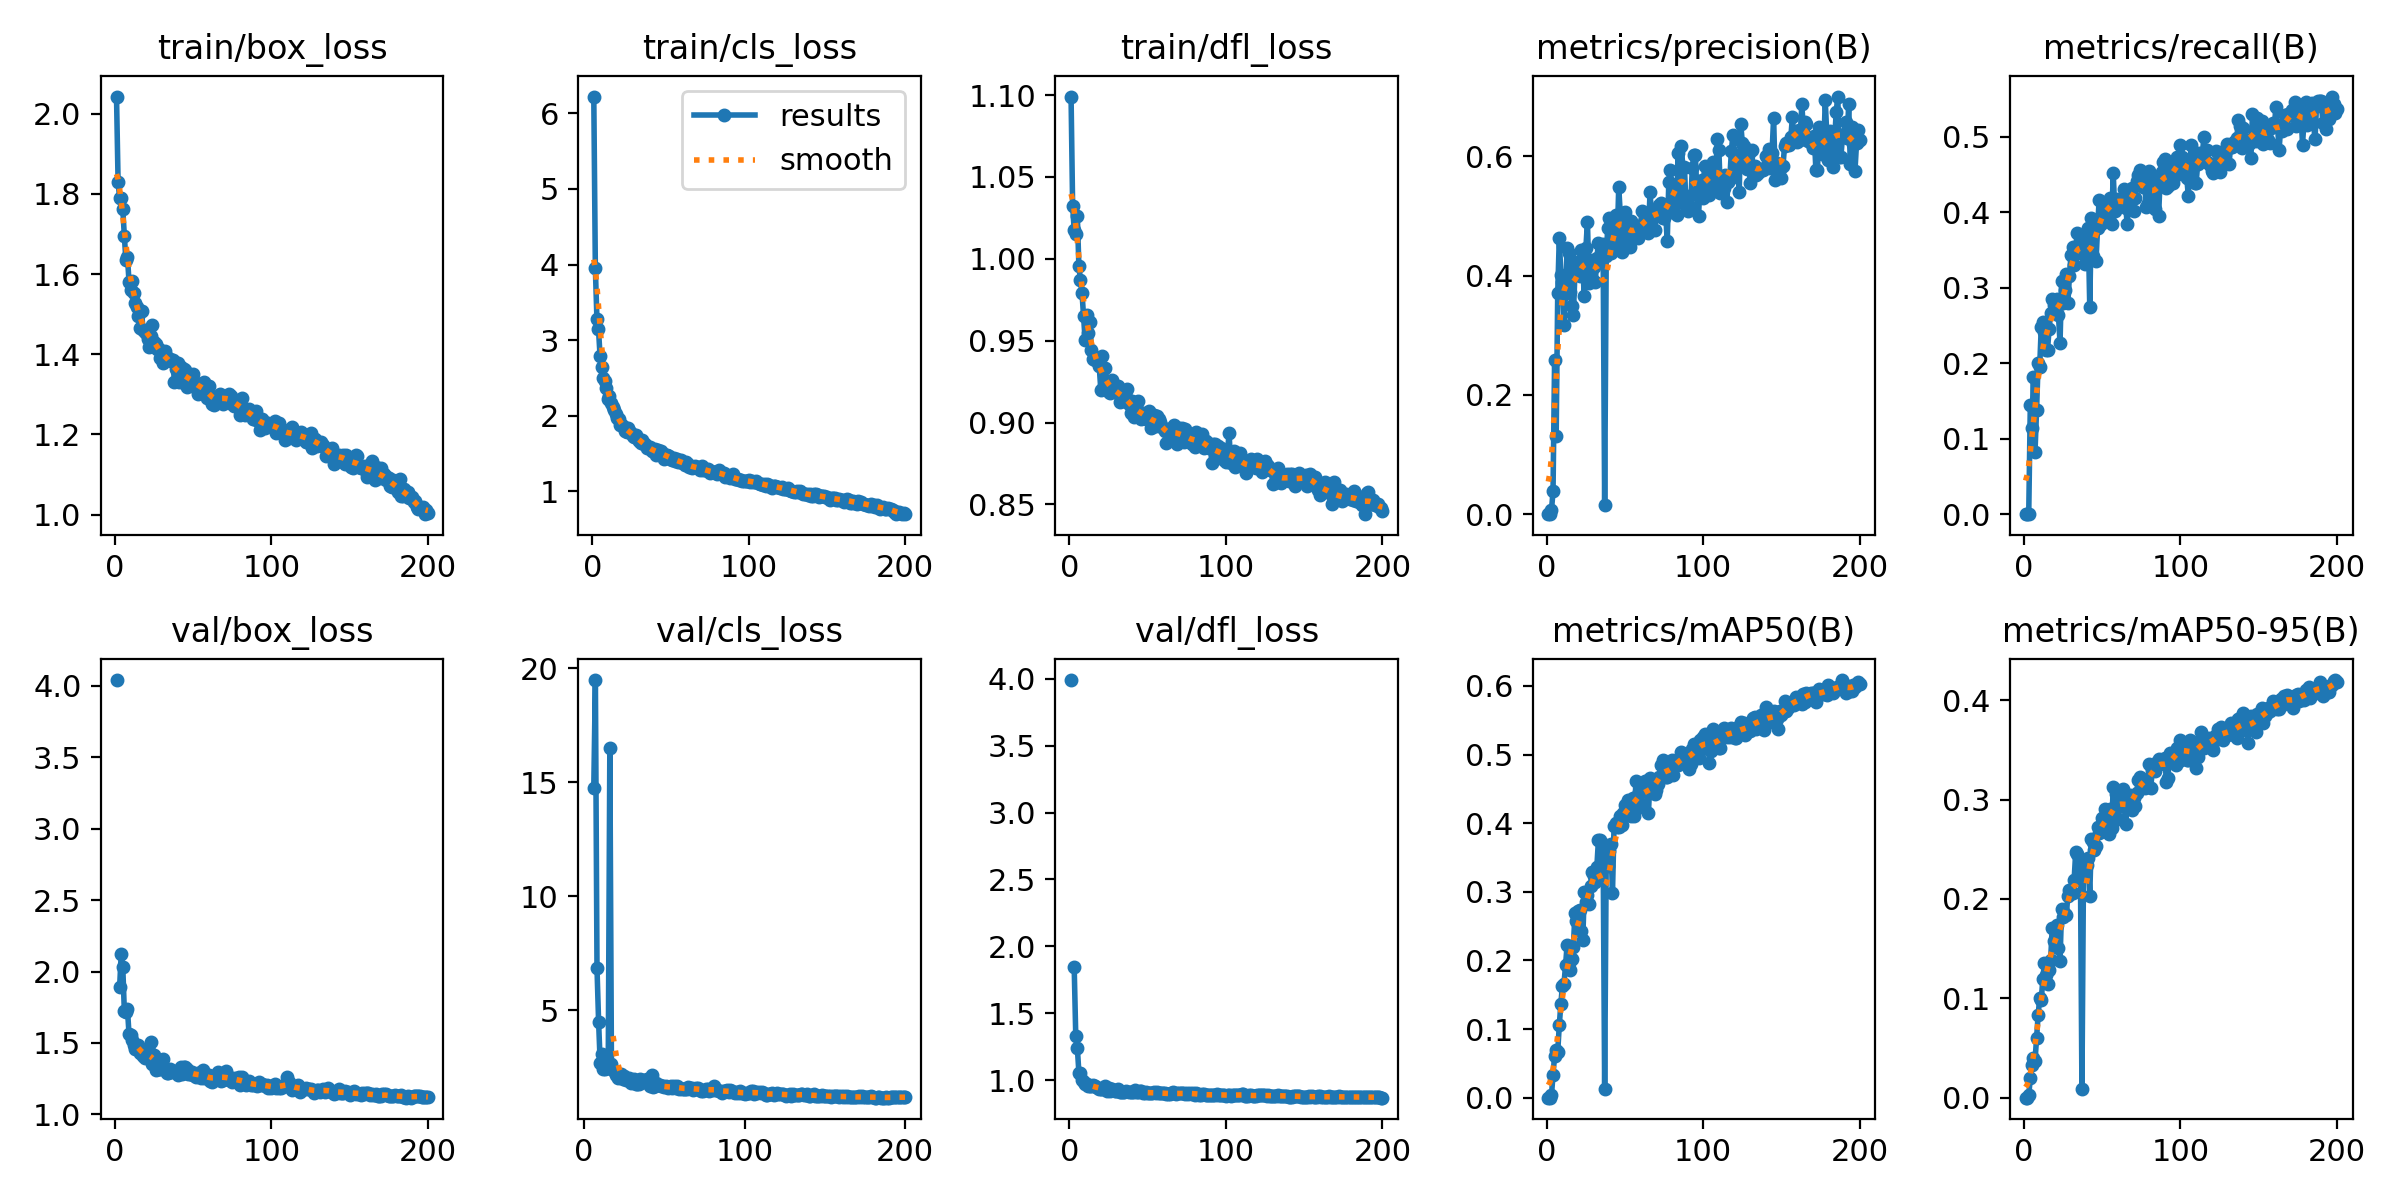

Source data for this figure (header and first rows):
epoch, train/box_loss, train/cls_loss, train/dfl_loss, metrics/precision(B), metrics/recall(B), metrics/mAP50(B), metrics/mAP50-95(B), val/box_loss, val/cls_loss, val/dfl_loss, lr/pg0, lr/pg1, lr/pg2
1, 2.043, 6.222, 1.099, 0, 0, 0, 0, 4.04, inf, 3.99, 0.0775, 0.0025, 0.0025
2, 1.831, 3.952, 1.032, 0, 0, 0, 0, nan, nan, nan, 0.05407, 0.005075, 0.005075
3, 1.789, 3.281, 1.018, 0.00645, 0.00064, 0.00328, 0.00262, 1.893, inf, 1.844, 0.03062, 0.007623, 0.007623
4, 1.789, 3.149, 1.015, 0.03829, 0.1442, 0.03372, 0.01973, 2.122, inf, 1.333, 0.00985, 0.00985, 0.00985
5, 1.762, 2.792, 1.026, 0.2579, 0.1141, 0.06082, 0.03309, 2.032, inf, 1.243, 0.00985, 0.00985, 0.00985
6, 1.696, 2.649, 0.9956, 0.1316, 0.181, 0.07005, 0.03961, 1.724, 14.76, 1.057, 0.0098, 0.0098, 0.0098
7, 1.634, 2.502, 0.9868, 0.3709, 0.08171, 0.06708, 0.03676, 1.714, 19.49, 1.053, 0.00975, 0.00975, 0.00975
8, 1.643, 2.457, 0.9792, 0.463, 0.1373, 0.1053, 0.06053, 1.737, 6.856, 1.003, 0.0097, 0.0097, 0.0097
9, 1.581, 2.362, 0.9652, 0.4018, 0.2007, 0.1369, 0.08295, 1.561, 4.506, 0.9829, 0.00965, 0.00965, 0.00965
10, 1.561, 2.215, 0.9502, 0.3886, 0.1951, 0.1626, 0.1003, 1.553, 2.683, 0.9711, 0.0096, 0.0096, 0.0096
11, 1.582, 2.259, 0.9657, 0.3181, 0.2482, 0.1658, 0.09824, 1.519, 3.077, 0.9694, 0.00955, 0.00955, 0.00955
12, 1.554, 2.164, 0.9549, 0.3703, 0.2545, 0.1928, 0.1192, 1.488, 2.409, 0.9578, 0.009501, 0.009501, 0.009501
13, 1.528, 2.113, 0.9615, 0.4463, 0.2417, 0.2223, 0.1356, 1.459, 2.415, 0.9523, 0.009451, 0.009451, 0.009451
14, 1.517, 2.074, 0.9445, 0.4385, 0.2174, 0.1957, 0.1239, 1.481, 2.635, 0.956, 0.009401, 0.009401, 0.009401
15, 1.496, 2.028, 0.9386, 0.3726, 0.2171, 0.1862, 0.1148, 1.485, 2.485, 0.9597, 0.009351, 0.009351, 0.009351
16, 1.467, 1.969, 0.9383, 0.3489, 0.2452, 0.2016, 0.1284, 1.429, 16.53, 0.9545, 0.009301, 0.009301, 0.009301
17, 1.508, 1.96, 0.9391, 0.3345, 0.2659, 0.2192, 0.139, 1.449, 2.664, 0.9482, 0.009251, 0.009251, 0.009251
18, 1.46, 1.877, 0.9394, 0.4046, 0.2854, 0.2691, 0.1709, 1.408, 2.384, 0.9385, 0.009201, 0.009201, 0.009201
19, 1.456, 1.878, 0.9344, 0.4229, 0.2771, 0.2576, 0.1582, 1.398, 2.296, 0.9314, 0.009151, 0.009151, 0.009151
20, 1.452, 1.851, 0.9201, 0.4045, 0.2766, 0.2725, 0.1704, 1.401, 2.167, 0.9342, 0.009101, 0.009101, 0.009101
21, 1.439, 1.795, 0.9409, 0.3991, 0.2847, 0.2737, 0.1737, 1.396, 2.054, 0.933, 0.009051, 0.009051, 0.009051
22, 1.418, 1.782, 0.9225, 0.443, 0.2631, 0.243, 0.1511, 1.444, 2.142, 0.942, 0.009001, 0.009001, 0.009001
23, 1.446, 1.837, 0.9335, 0.4139, 0.2269, 0.2303, 0.138, 1.508, 2.195, 0.9564, 0.008951, 0.008951, 0.008951
24, 1.474, 1.79, 0.9211, 0.3652, 0.3084, 0.3001, 0.1896, 1.351, 1.992, 0.9218, 0.008901, 0.008901, 0.008901
25, 1.43, 1.772, 0.9185, 0.4464, 0.28, 0.2848, 0.1814, 1.415, 2.108, 0.9383, 0.008851, 0.008851, 0.008851
26, 1.425, 1.731, 0.9177, 0.4905, 0.2974, 0.2954, 0.1845, 1.314, 1.926, 0.9163, 0.008801, 0.008801, 0.008801
27, 1.414, 1.723, 0.9257, 0.3872, 0.3175, 0.2815, 0.1837, 1.366, 2.006, 0.9334, 0.008751, 0.008751, 0.008751
28, 1.414, 1.749, 0.92, 0.427, 0.2795, 0.3086, 0.203, 1.32, 2.054, 0.9262, 0.008701, 0.008701, 0.008701
29, 1.391, 1.697, 0.9186, 0.3943, 0.3148, 0.3288, 0.2086, 1.316, 1.817, 0.9148, 0.008651, 0.008651, 0.008651
30, 1.407, 1.67, 0.9187, 0.4145, 0.3429, 0.3228, 0.2081, 1.33, 1.856, 0.9191, 0.008601, 0.008601, 0.008601
31, 1.379, 1.635, 0.9221, 0.3896, 0.3536, 0.3143, 0.2058, 1.387, 1.983, 0.9339, 0.008552, 0.008552, 0.008552
32, 1.407, 1.676, 0.9127, 0.4295, 0.3304, 0.3357, 0.2188, 1.315, 1.784, 0.9131, 0.008502, 0.008502, 0.008502
33, 1.393, 1.625, 0.9189, 0.455, 0.3518, 0.3748, 0.2468, 1.287, 1.776, 0.911, 0.008452, 0.008452, 0.008452
34, 1.389, 1.627, 0.9131, 0.424, 0.3722, 0.375, 0.2454, 1.293, 1.766, 0.9141, 0.008402, 0.008402, 0.008402
35, 1.389, 1.569, 0.9161, 0.4499, 0.3464, 0.3445, 0.2256, 1.316, 1.973, 0.9133, 0.008352, 0.008352, 0.008352
36, 1.383, 1.572, 0.9155, 0.4524, 0.3603, 0.37, 0.2387, 1.299, 1.967, 0.9172, 0.008302, 0.008302, 0.008302
37, 1.385, 1.58, 0.9204, 0.01483, 0.358, 0.01329, 0.00833, nan, nan, nan, 0.008252, 0.008252, 0.008252
38, 1.331, 1.528, 0.9114, 0.4339, 0.3662, 0.3496, 0.2273, 1.307, 1.865, 0.9124, 0.008202, 0.008202, 0.008202
39, 1.364, 1.532, 0.9058, 0.4807, 0.3308, 0.3371, 0.2304, 1.296, 1.997, 0.9095, 0.008152, 0.008152, 0.008152
40, 1.379, 1.555, 0.9131, 0.496, 0.3397, 0.3596, 0.2341, 1.277, 1.897, 0.9076, 0.008102, 0.008102, 0.008102
41, 1.331, 1.481, 0.9035, 0.4385, 0.3787, 0.369, 0.2412, 1.29, 1.699, 0.9082, 0.008052, 0.008052, 0.008052
42, 1.369, 1.549, 0.9067, 0.4713, 0.2744, 0.2979, 0.2034, 1.333, 2.176, 0.9255, 0.008002, 0.008002, 0.008002
43, 1.331, 1.506, 0.9084, 0.4539, 0.3921, 0.3962, 0.2604, 1.286, 1.65, 0.9113, 0.007952, 0.007952, 0.007952
44, 1.363, 1.534, 0.9133, 0.5015, 0.3421, 0.4003, 0.2571, 1.333, 1.704, 0.911, 0.007902, 0.007902, 0.007902
45, 1.361, 1.494, 0.9047, 0.4567, 0.3771, 0.3939, 0.2496, 1.333, 1.801, 0.9158, 0.007852, 0.007852, 0.007852
46, 1.318, 1.434, 0.9019, 0.5487, 0.3355, 0.3944, 0.253, 1.321, 1.715, 0.9175, 0.007802, 0.007802, 0.007802
47, 1.341, 1.485, 0.9054, 0.5027, 0.3784, 0.4101, 0.2727, 1.283, 1.721, 0.9059, 0.007752, 0.007752, 0.007752
48, 1.338, 1.474, 0.9061, 0.4395, 0.4163, 0.3966, 0.2668, 1.28, 1.664, 0.9051, 0.007702, 0.007702, 0.007702
49, 1.344, 1.467, 0.9019, 0.5048, 0.3848, 0.4143, 0.2719, 1.298, 1.663, 0.9097, 0.007652, 0.007652, 0.007652
50, 1.35, 1.429, 0.905, 0.5061, 0.392, 0.4267, 0.2814, 1.278, 1.623, 0.9044, 0.007602, 0.007602, 0.007602
51, 1.319, 1.419, 0.9073, 0.4632, 0.4069, 0.4127, 0.2759, 1.27, 1.669, 0.8999, 0.007553, 0.007553, 0.007553
52, 1.329, 1.441, 0.8968, 0.4739, 0.4094, 0.4338, 0.2903, 1.261, 1.589, 0.9002, 0.007502, 0.007502, 0.007502
53, 1.302, 1.402, 0.8973, 0.448, 0.4004, 0.418, 0.2758, 1.292, 1.625, 0.907, 0.007453, 0.007453, 0.007453
54, 1.317, 1.424, 0.9046, 0.4914, 0.3909, 0.4106, 0.2653, 1.287, 1.699, 0.9126, 0.007403, 0.007403, 0.007403
55, 1.323, 1.391, 0.8977, 0.4838, 0.4184, 0.4371, 0.2907, 1.255, 1.612, 0.9001, 0.007353, 0.007353, 0.007353
56, 1.321, 1.385, 0.9042, 0.4768, 0.3839, 0.4099, 0.271, 1.313, 1.703, 0.9129, 0.007303, 0.007303, 0.007303
57, 1.331, 1.41, 0.9024, 0.4688, 0.4514, 0.462, 0.3131, 1.256, 1.605, 0.9032, 0.007253, 0.007253, 0.007253
58, 1.31, 1.371, 0.9002, 0.4634, 0.4011, 0.4325, 0.29, 1.276, 1.666, 0.9012, 0.007203, 0.007203, 0.007203
59, 1.291, 1.35, 0.8972, 0.4818, 0.4176, 0.446, 0.3058, 1.256, 1.559, 0.9015, 0.007153, 0.007153, 0.007153
60, 1.322, 1.386, 0.8964, 0.4738, 0.4109, 0.4238, 0.2803, 1.277, 1.616, 0.9002, 0.007103, 0.007103, 0.007103
... 140 more rows
